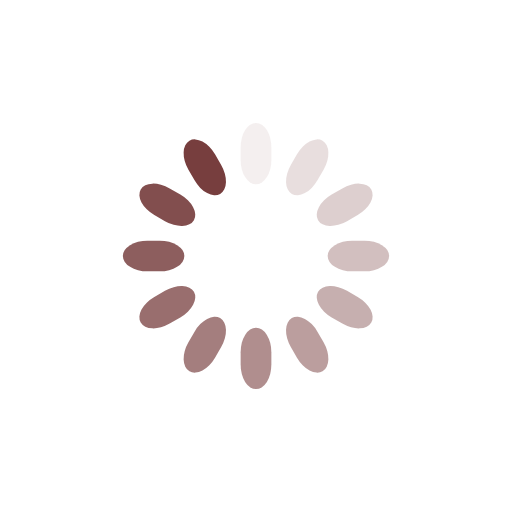
t = 0.00 s
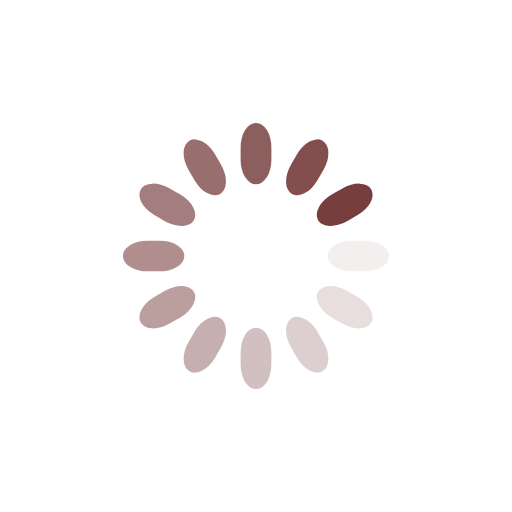
t = 0.25 s
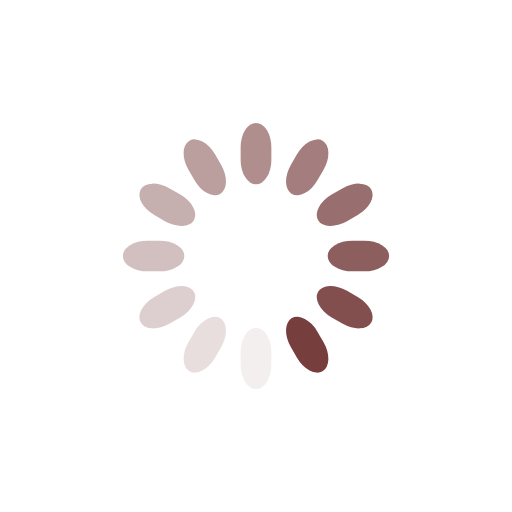
t = 0.50 s
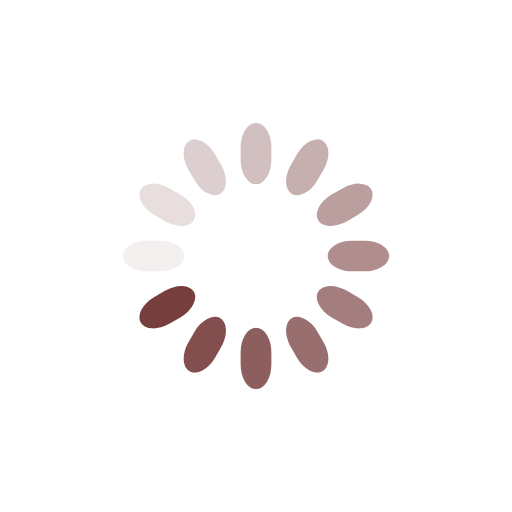
t = 0.75 s

The animated SVG that drew these frames (rendered in a browser with its animation timeline set to each time). Animation: 12 SMIL elements (animate=12); one cycle of 1.00 s, repeats indefinitely.

<svg class="lds-spinner" width="200px"  height="200px"  xmlns="http://www.w3.org/2000/svg" xmlns:xlink="http://www.w3.org/1999/xlink" viewBox="0 0 100 100" preserveAspectRatio="xMidYMid" style="background: rgb(255, 255, 255);"><g transform="rotate(0 50 50)">
  <rect x="47" y="24" rx="9.4" ry="4.8" width="6" height="12" fill="#773e3e">
    <animate attributeName="opacity" values="1;0" keyTimes="0;1" dur="1s" begin="-0.9166666666666666s" repeatCount="indefinite"></animate>
  </rect>
</g><g transform="rotate(30 50 50)">
  <rect x="47" y="24" rx="9.4" ry="4.8" width="6" height="12" fill="#773e3e">
    <animate attributeName="opacity" values="1;0" keyTimes="0;1" dur="1s" begin="-0.8333333333333334s" repeatCount="indefinite"></animate>
  </rect>
</g><g transform="rotate(60 50 50)">
  <rect x="47" y="24" rx="9.4" ry="4.8" width="6" height="12" fill="#773e3e">
    <animate attributeName="opacity" values="1;0" keyTimes="0;1" dur="1s" begin="-0.75s" repeatCount="indefinite"></animate>
  </rect>
</g><g transform="rotate(90 50 50)">
  <rect x="47" y="24" rx="9.4" ry="4.8" width="6" height="12" fill="#773e3e">
    <animate attributeName="opacity" values="1;0" keyTimes="0;1" dur="1s" begin="-0.6666666666666666s" repeatCount="indefinite"></animate>
  </rect>
</g><g transform="rotate(120 50 50)">
  <rect x="47" y="24" rx="9.4" ry="4.8" width="6" height="12" fill="#773e3e">
    <animate attributeName="opacity" values="1;0" keyTimes="0;1" dur="1s" begin="-0.5833333333333334s" repeatCount="indefinite"></animate>
  </rect>
</g><g transform="rotate(150 50 50)">
  <rect x="47" y="24" rx="9.4" ry="4.8" width="6" height="12" fill="#773e3e">
    <animate attributeName="opacity" values="1;0" keyTimes="0;1" dur="1s" begin="-0.5s" repeatCount="indefinite"></animate>
  </rect>
</g><g transform="rotate(180 50 50)">
  <rect x="47" y="24" rx="9.4" ry="4.8" width="6" height="12" fill="#773e3e">
    <animate attributeName="opacity" values="1;0" keyTimes="0;1" dur="1s" begin="-0.4166666666666667s" repeatCount="indefinite"></animate>
  </rect>
</g><g transform="rotate(210 50 50)">
  <rect x="47" y="24" rx="9.4" ry="4.8" width="6" height="12" fill="#773e3e">
    <animate attributeName="opacity" values="1;0" keyTimes="0;1" dur="1s" begin="-0.3333333333333333s" repeatCount="indefinite"></animate>
  </rect>
</g><g transform="rotate(240 50 50)">
  <rect x="47" y="24" rx="9.4" ry="4.8" width="6" height="12" fill="#773e3e">
    <animate attributeName="opacity" values="1;0" keyTimes="0;1" dur="1s" begin="-0.25s" repeatCount="indefinite"></animate>
  </rect>
</g><g transform="rotate(270 50 50)">
  <rect x="47" y="24" rx="9.4" ry="4.8" width="6" height="12" fill="#773e3e">
    <animate attributeName="opacity" values="1;0" keyTimes="0;1" dur="1s" begin="-0.16666666666666666s" repeatCount="indefinite"></animate>
  </rect>
</g><g transform="rotate(300 50 50)">
  <rect x="47" y="24" rx="9.4" ry="4.8" width="6" height="12" fill="#773e3e">
    <animate attributeName="opacity" values="1;0" keyTimes="0;1" dur="1s" begin="-0.08333333333333333s" repeatCount="indefinite"></animate>
  </rect>
</g><g transform="rotate(330 50 50)">
  <rect x="47" y="24" rx="9.4" ry="4.8" width="6" height="12" fill="#773e3e">
    <animate attributeName="opacity" values="1;0" keyTimes="0;1" dur="1s" begin="0s" repeatCount="indefinite"></animate>
  </rect>
</g></svg>